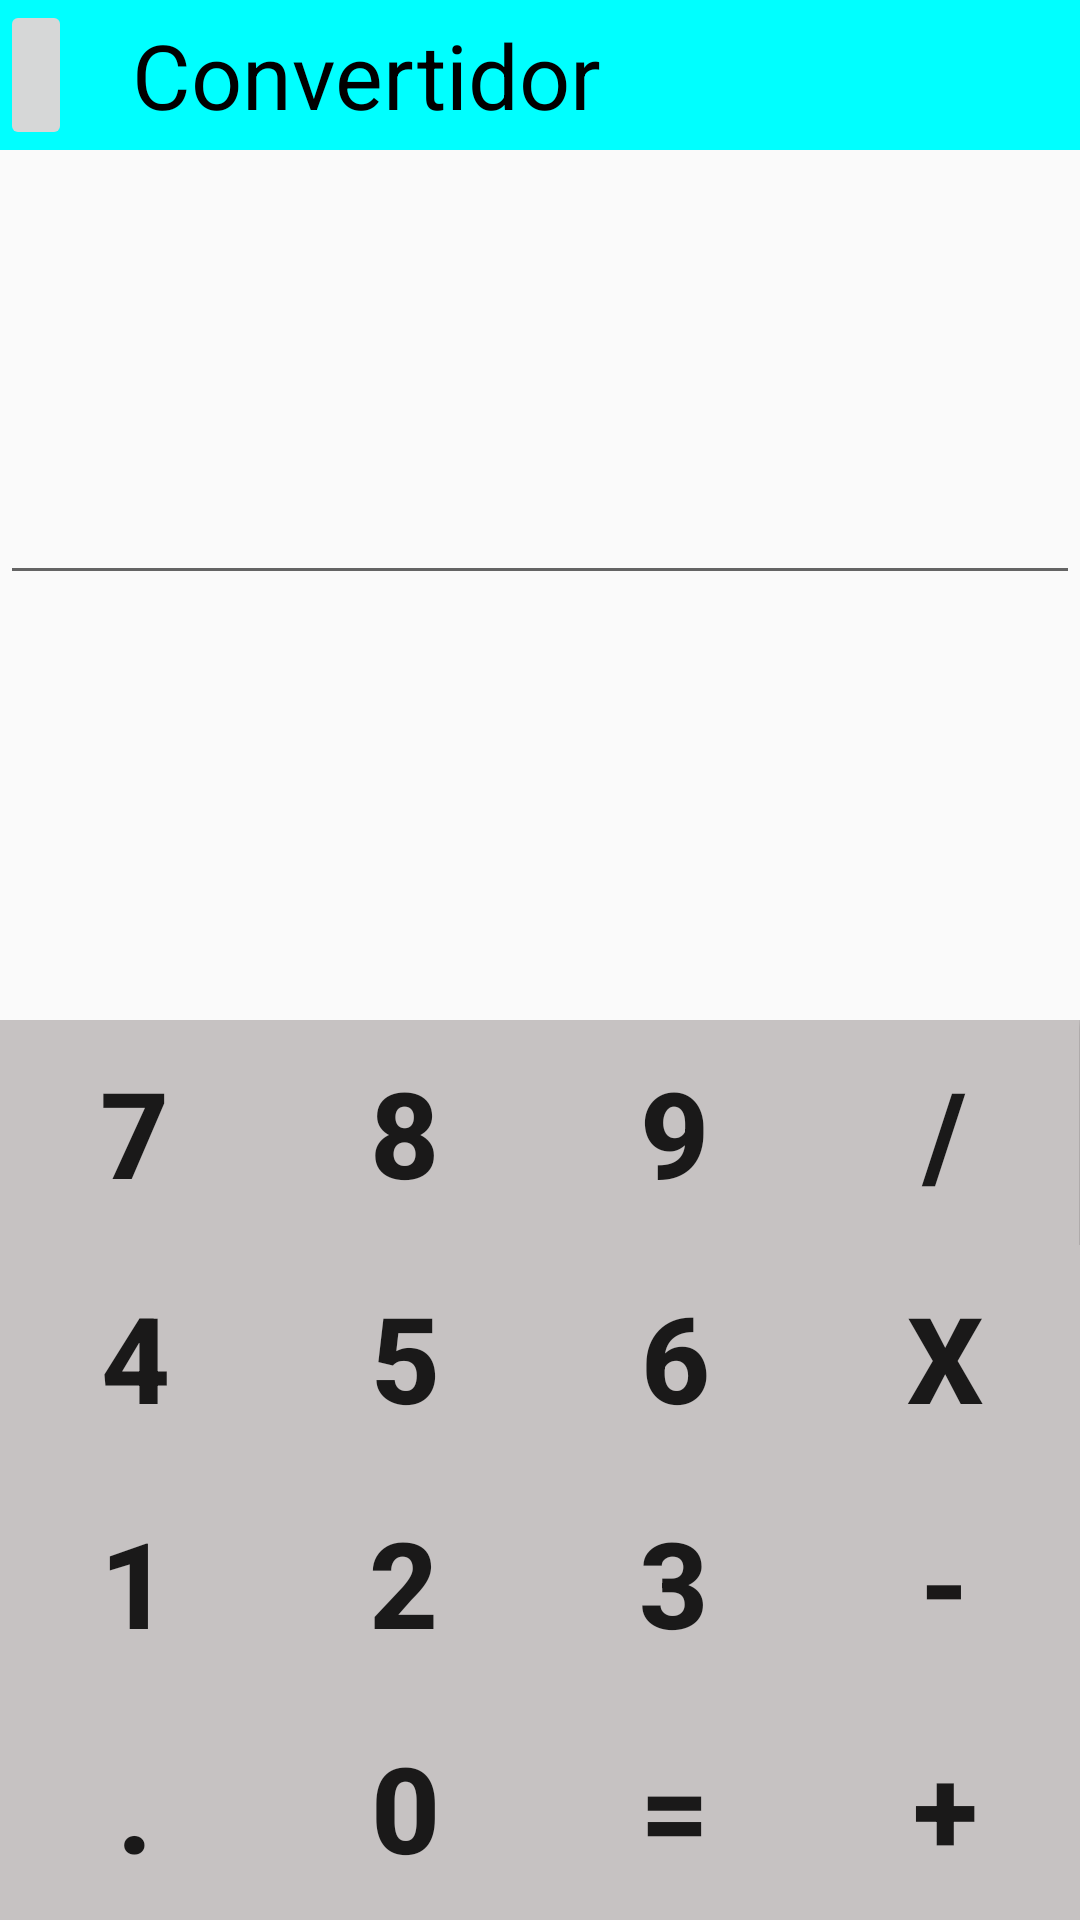

The Android layout XML behind this screen, and the referenced resources:
<!-- AndroidManifest.xml: application theme AppTheme -->
<!-- res/layout/fragment_fragment_1.xml -->
<?xml version="1.0" encoding="utf-8"?>
<FrameLayout xmlns:android="http://schemas.android.com/apk/res/android"
    xmlns:tools="http://schemas.android.com/tools"
    android:layout_width="match_parent"
    android:layout_height="match_parent"
    tools:context=".Fragment_1">

    <LinearLayout xmlns:android="http://schemas.android.com/apk/res/android"
        android:layout_width="fill_parent"
        android:layout_height="fill_parent"
        android:orientation="vertical">


        <LinearLayout
            android:layout_width="fill_parent"
            android:layout_height="99dp"
            android:layout_weight="0.67"
            android:orientation="vertical">

            <LinearLayout
                android:layout_width="match_parent"
                android:layout_height="50dp"

                android:background="#00FFFF">

                <ImageButton
                    android:layout_width="wrap_content"
                    android:layout_height="match_parent"
                    android:layout_marginRight="20dp"
                    android:src="@drawable/ic_atras" />

                <TextView
                    android:layout_width="wrap_content"
                    android:layout_height="match_parent"
                    android:gravity="center"
                    android:text="Convertidor"
                    android:textColor="#000"
                    android:textSize="30dp" />

            </LinearLayout>

            <EditText
                android:id="@+id/txtSolution"
                android:layout_width="fill_parent"
                android:layout_height="wrap_content"
                android:layout_weight="0.50"
                android:gravity="right"
                android:paddingRight="10sp"
                android:paddingTop="5sp"
                android:textSize="15pt"
                android:textStyle="bold" />


            <TextView
                android:id="@+id/txtInput"
                android:layout_width="match_parent"
                android:layout_height="wrap_content"
                android:layout_weight="0.50"
                android:gravity="right"
                android:paddingRight="10sp"
                android:paddingTop="5sp"
                android:textSize="15pt"
                android:textStyle="bold" />

        </LinearLayout>

        <LinearLayout
            android:layout_width="fill_parent"
            android:layout_height="75dp"
            android:background="#c6c2c2"
            android:orientation="horizontal">


            <Button
                android:id="@+id/btnSeven"
                android:layout_width="wrap_content"
                android:layout_height="75dp"
                android:layout_weight="1"
                android:background="#c6c2c2"
                android:text="7"
                android:textSize="40sp"
                android:textStyle="bold" />


            <Button
                android:id="@+id/btnEight"
                android:layout_width="wrap_content"
                android:layout_height="75dp"
                android:layout_weight="1"
                android:background="#c6c2c2"
                android:text="8"
                android:textSize="40sp"
                android:textStyle="bold" />


            <Button
                android:id="@+id/btnNine"
                android:layout_width="wrap_content"
                android:layout_height="75dp"
                android:layout_weight="1"
                android:background="#c6c2c2"
                android:text="9"
                android:textSize="40sp"
                android:textStyle="bold" />


            <Button
                android:id="@+id/btnDivide"
                android:layout_width="wrap_content"
                android:layout_height="75dp"
                android:layout_weight="1.15"
                android:background="#c6c2c2"
                android:text="/"
                android:textSize="40sp"
                android:textStyle="bold" />

        </LinearLayout>

        <LinearLayout
            android:layout_width="fill_parent"
            android:layout_height="75dp"
            android:background="#c6c2c2"
            android:orientation="horizontal">


            <Button
                android:id="@+id/btnFour"
                android:layout_width="wrap_content"
                android:layout_height="75dp"
                android:layout_weight="1"
                android:background="#c6c2c2"
                android:text="4"
                android:textSize="40sp"
                android:textStyle="bold" />


            <Button
                android:id="@+id/btnFive"
                android:layout_width="wrap_content"
                android:layout_height="75dp"
                android:layout_weight="1"
                android:background="#c6c2c2"
                android:text="5"
                android:textSize="40sp"
                android:textStyle="bold" />


            <Button
                android:id="@+id/btnSix"
                android:layout_width="wrap_content"
                android:layout_height="75dp"
                android:layout_weight="1"
                android:background="#c6c2c2"
                android:text="6"
                android:textSize="40sp"
                android:textStyle="bold" />


            <Button
                android:id="@+id/btnMultiply"
                android:layout_width="wrap_content"
                android:layout_height="75dp"
                android:layout_weight=".98"
                android:background="#c6c2c2"
                android:text="x"
                android:textSize="40sp"
                android:textStyle="bold" />

        </LinearLayout>

        <LinearLayout
            android:layout_width="fill_parent"
            android:layout_height="75dp"
            android:background="#c6c2c2"
            android:orientation="horizontal">


            <Button
                android:id="@+id/btnOne"
                android:layout_width="wrap_content"
                android:layout_height="75dp"
                android:layout_weight="1"
                android:background="#c6c2c2"
                android:text="1"
                android:textSize="40sp"
                android:textStyle="bold" />


            <Button
                android:id="@+id/btnTwo"
                android:layout_width="wrap_content"
                android:layout_height="75dp"
                android:layout_weight="1"
                android:background="#c6c2c2"
                android:text="2"
                android:textSize="40sp"
                android:textStyle="bold" />


            <Button
                android:id="@+id/btnThree"
                android:layout_width="wrap_content"
                android:layout_height="75dp"
                android:layout_weight="1"
                android:background="#c6c2c2"
                android:text="3"
                android:textSize="40sp"
                android:textStyle="bold" />


            <Button
                android:id="@+id/btnSubtract"
                android:layout_width="wrap_content"
                android:layout_height="75dp"
                android:layout_weight="1.27"
                android:background="#c6c2c2"
                android:text="-"
                android:textSize="40sp"
                android:textStyle="bold" />

        </LinearLayout>

        <LinearLayout
            android:layout_width="fill_parent"
            android:layout_height="75dp"
            android:background="#c6c2c2"
            android:orientation="horizontal">


            <Button
                android:id="@+id/btnDecimal"
                android:layout_width="wrap_content"
                android:layout_height="75dp"
                android:layout_weight="1.22"
                android:background="#c6c2c2"
                android:text="."
                android:textSize="40sp"
                android:textStyle="bold" />


            <Button
                android:id="@+id/btnZero"
                android:layout_width="wrap_content"
                android:layout_height="75dp"
                android:layout_weight=".98"
                android:background="#c6c2c2"
                android:text="0"
                android:textSize="40sp"
                android:textStyle="bold" />


            <Button
                android:id="@+id/btnEquals"
                android:layout_width="wrap_content"
                android:layout_height="75dp"
                android:layout_weight=".95"
                android:background="#c6c2c2"
                android:text="="
                android:textSize="40sp"
                android:textStyle="bold" />


            <Button
                android:id="@+id/btnAdd"
                android:layout_width="wrap_content"
                android:layout_height="75dp"
                android:layout_weight=".93"
                android:background="#c6c2c2"
                android:text="+"
                android:textSize="40sp"
                android:textStyle="bold" />

        </LinearLayout>

    </LinearLayout>

</FrameLayout>
<!-- resources referenced by this layout -->
<resources>
  <style name="AppTheme" parent="Theme.AppCompat.Light.NoActionBar">
          
          <item name="colorPrimary">@color/colorPrimary</item>
          <item name="colorPrimaryDark">@color/colorPrimaryDark</item>
          <item name="colorAccent">@color/colorAccent</item>
      </style>
  <color name="colorPrimary">#dc9858</color>
  <color name="colorPrimaryDark">#00FFFF</color>
  <color name="colorAccent">#FF4081</color>
</resources>
